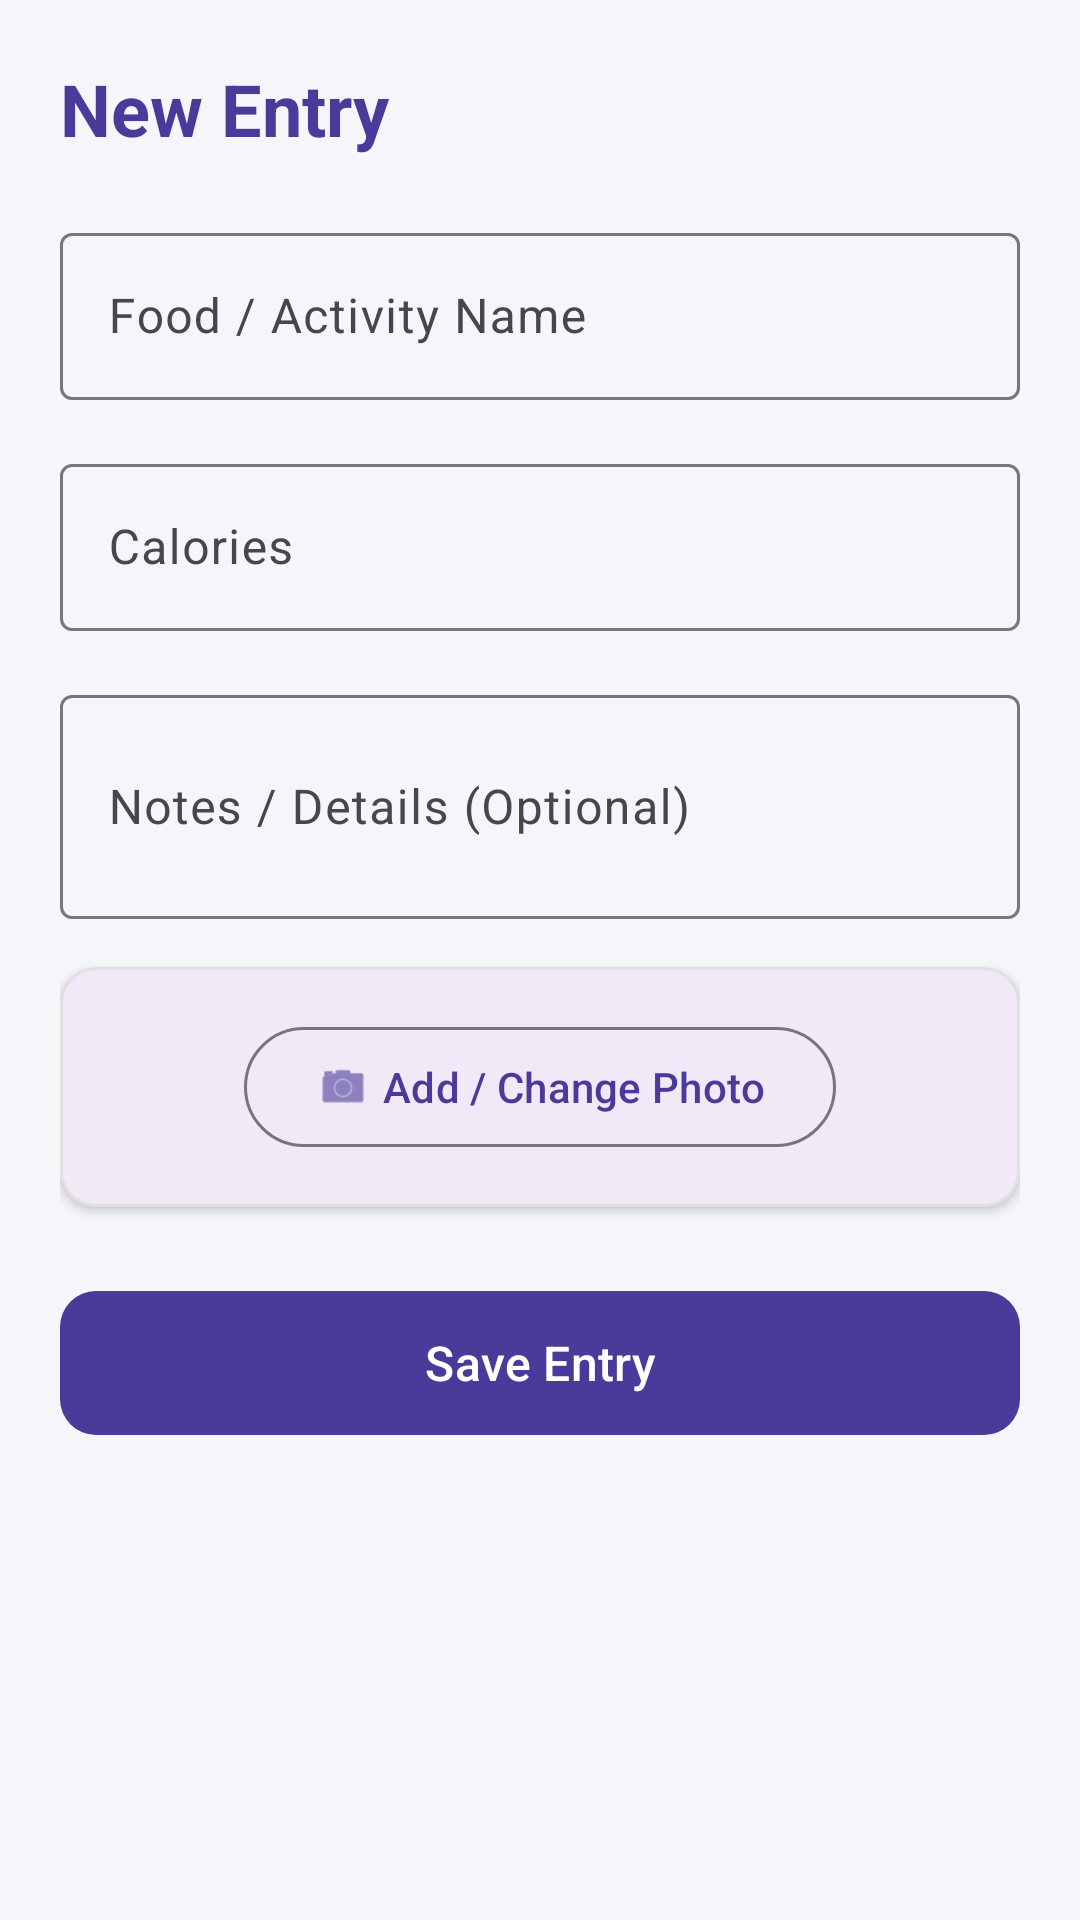

Here is an Android app screen rendered from its layout file. Give the layout XML and the strings, colors and styles it references.
<!-- AndroidManifest.xml: application theme Theme.Unit5Project5BitFitPart -->
<!-- res/layout/activity_detail.xml -->
<?xml version="1.0" encoding="utf-8"?>
<ScrollView xmlns:android="http://schemas.android.com/apk/res/android"
    xmlns:app="http://schemas.android.com/apk/res-auto"
    xmlns:tools="http://schemas.android.com/tools"
    android:layout_width="match_parent"
    android:layout_height="match_parent"
    android:background="@color/background_light"
    android:fillViewport="true"
    tools:context=".DetailActivity">

    <LinearLayout
        android:layout_width="match_parent"
        android:layout_height="wrap_content"
        android:orientation="vertical"
        android:padding="20dp">

        <TextView
            android:id="@+id/tvDetailTitle"
            android:layout_width="match_parent"
            android:layout_height="wrap_content"
            android:text="New Entry"
            android:textColor="@color/primary_color"
            android:textSize="24sp"
            android:textStyle="bold"
            android:layout_marginBottom="20dp" />

        <com.google.android.material.textfield.TextInputLayout
            android:layout_width="match_parent"
            android:layout_height="wrap_content"
            android:layout_marginBottom="16dp"
            android:hint="Food / Activity Name"
            style="@style/Widget.Material3.TextInputLayout.OutlinedBox">

            <com.google.android.material.textfield.TextInputEditText
                android:id="@+id/etFoodName"
                android:layout_width="match_parent"
                android:layout_height="wrap_content"
                android:inputType="textCapWords" />
        </com.google.android.material.textfield.TextInputLayout>

        <com.google.android.material.textfield.TextInputLayout
            android:layout_width="match_parent"
            android:layout_height="wrap_content"
            android:layout_marginBottom="16dp"
            android:hint="Calories"
            style="@style/Widget.Material3.TextInputLayout.OutlinedBox">

            <com.google.android.material.textfield.TextInputEditText
                android:id="@+id/etCalories"
                android:layout_width="match_parent"
                android:layout_height="wrap_content"
                android:inputType="number" />
        </com.google.android.material.textfield.TextInputLayout>

        <com.google.android.material.textfield.TextInputLayout
            android:layout_width="match_parent"
            android:layout_height="wrap_content"
            android:layout_marginBottom="16dp"
            android:hint="Notes / Details (Optional)"
            style="@style/Widget.Material3.TextInputLayout.OutlinedBox">

            <com.google.android.material.textfield.TextInputEditText
                android:id="@+id/etNotes"
                android:layout_width="match_parent"
                android:layout_height="wrap_content"
                android:inputType="textMultiLine"
                android:lines="2" />
        </com.google.android.material.textfield.TextInputLayout>

        
        <com.google.android.material.card.MaterialCardView
            android:layout_width="match_parent"
            android:layout_height="wrap_content"
            android:layout_marginBottom="24dp"
            app:cardCornerRadius="12dp"
            app:cardElevation="2dp"
            app:strokeColor="@color/divider_color"
            app:strokeWidth="1dp">

            <LinearLayout
                android:layout_width="match_parent"
                android:layout_height="wrap_content"
                android:gravity="center"
                android:orientation="vertical"
                android:padding="16dp">

                <ImageView
                    android:id="@+id/ivPhotoPreview"
                    android:layout_width="160dp"
                    android:layout_height="120dp"
                    android:scaleType="centerCrop"
                    android:visibility="gone"
                    android:contentDescription="Photo Preview"
                    android:layout_marginBottom="12dp" />

                <com.google.android.material.button.MaterialButton
                    android:id="@+id/btnSelectPhoto"
                    style="@style/Widget.Material3.Button.OutlinedButton"
                    android:layout_width="wrap_content"
                    android:layout_height="wrap_content"
                    android:text="@string/add_photo"
                    app:icon="@android:drawable/ic_menu_camera" />
            </LinearLayout>
        </com.google.android.material.card.MaterialCardView>

        <com.google.android.material.button.MaterialButton
            android:id="@+id/btnSave"
            android:layout_width="match_parent"
            android:layout_height="56dp"
            android:text="@string/save_food"
            android:textSize="16sp"
            app:cornerRadius="12dp"
            app:backgroundTint="@color/primary_color" />

    </LinearLayout>
</ScrollView>
<!-- resources referenced by this layout -->
<resources>
  <color name="background_light">#F5F6FA</color>
  <color name="divider_color">#E0E0E0</color>
  <color name="primary_color">#4A3B9A</color>
  <string name="add_photo">Add / Change Photo</string>
  <string name="save_food">Save Entry</string>
  <style name="Theme.Unit5Project5BitFitPart" parent="Base.Theme.Unit5Project5BitFitPart" />
  <style name="Base.Theme.Unit5Project5BitFitPart" parent="Theme.Material3.DayNight.NoActionBar">
          <item name="colorPrimary">@color/primary_color</item>
          <item name="colorPrimaryVariant">@color/primary_dark</item>
          <item name="colorSecondary">@color/accent_color</item>
          <item name="android:windowBackground">@color/background_light</item>
      </style>
  <color name="primary_dark">#342874</color>
  <color name="accent_color">#00BFA5</color>
</resources>
